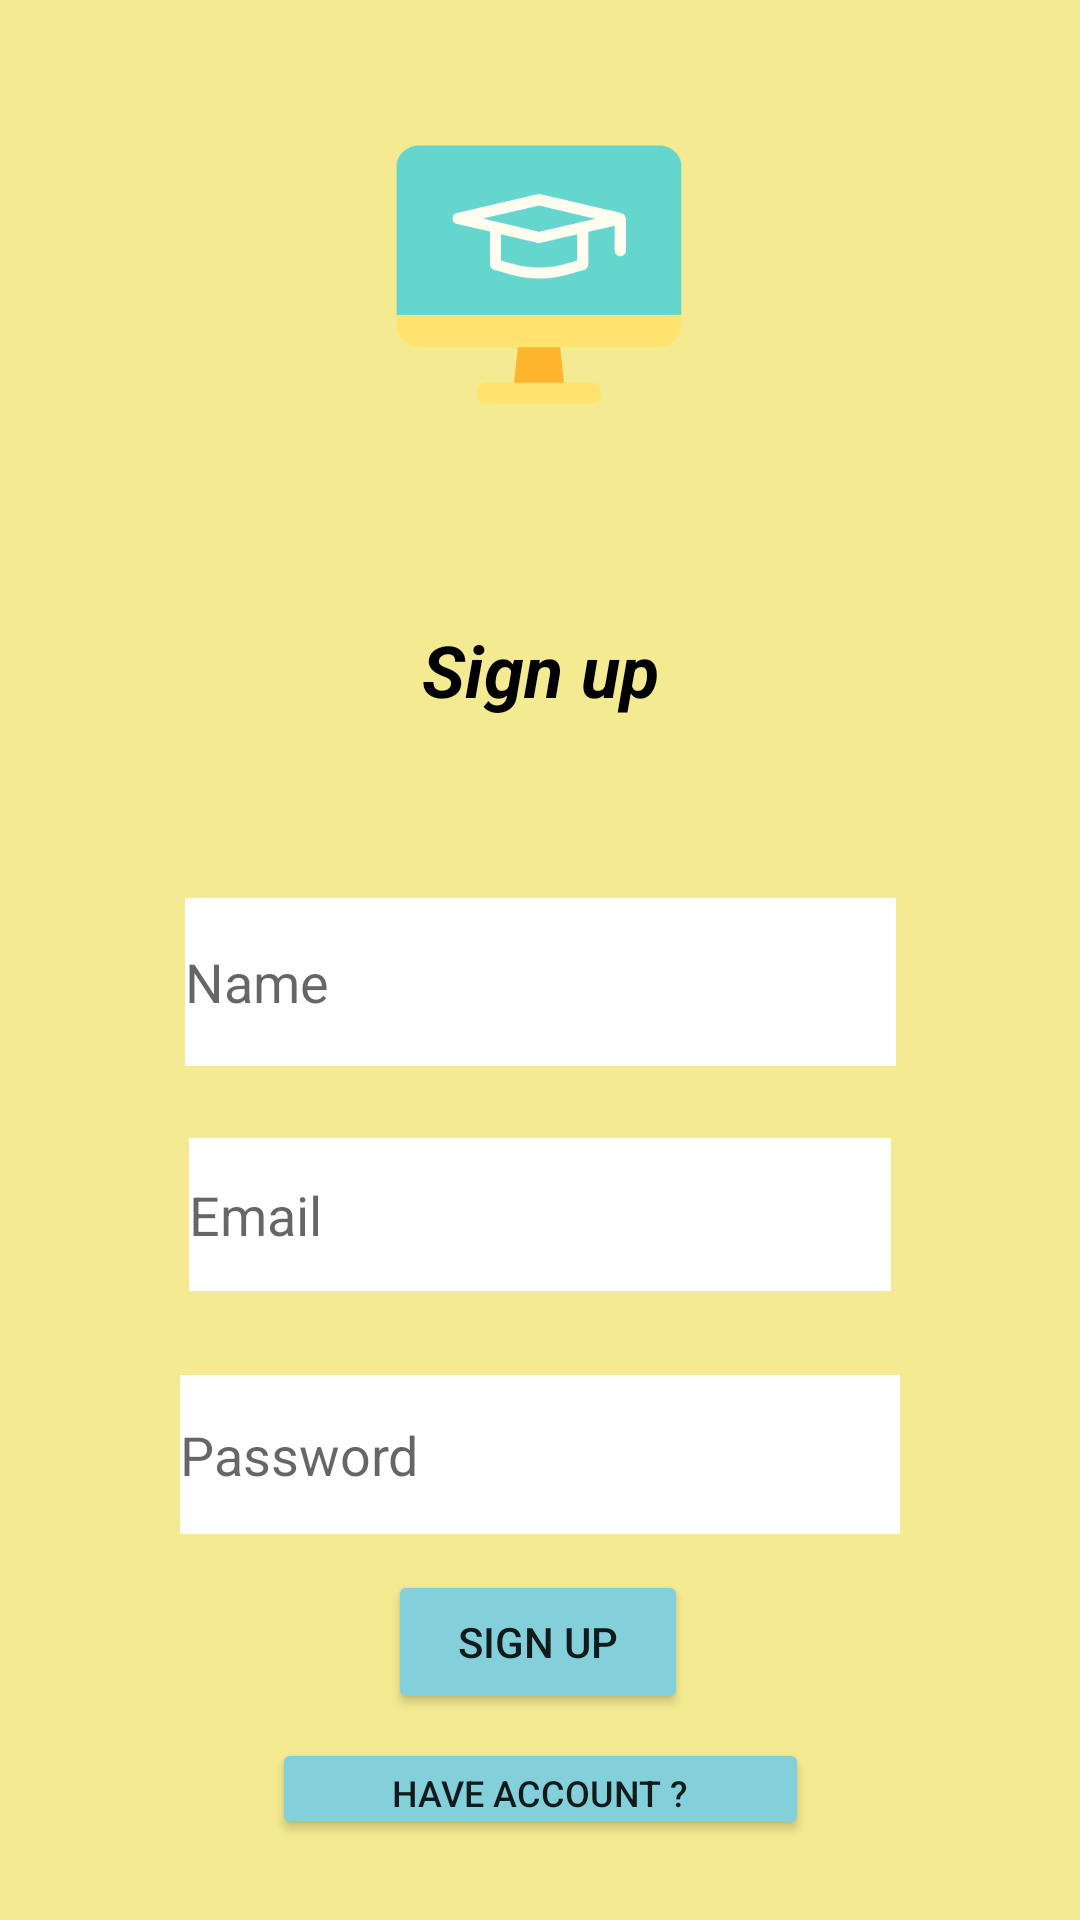

Produce the Android XML layout that renders to this screen, including the resource entries it uses.
<!-- AndroidManifest.xml: application theme Theme.Gdsc2 -->
<!-- res/layout/activity_main.xml -->
<?xml version="1.0" encoding="utf-8"?>
<androidx.constraintlayout.widget.ConstraintLayout xmlns:android="http://schemas.android.com/apk/res/android"
    xmlns:app="http://schemas.android.com/apk/res-auto"
    xmlns:tools="http://schemas.android.com/tools"
    android:layout_width="match_parent"
    android:layout_height="match_parent"
    android:background="#F4EA91"
    tools:context=".MainActivity">

    <ImageView
        android:id="@+id/imageView"
        android:layout_width="230dp"
        android:layout_height="135dp"
        android:layout_marginTop="24dp"
        app:layout_constraintEnd_toEndOf="parent"
        app:layout_constraintHorizontal_bias="0.497"
        app:layout_constraintStart_toStartOf="parent"
        app:layout_constraintTop_toTopOf="parent"
        app:srcCompat="@drawable/icon" />

    <TextView
        android:id="@+id/textView"
        android:layout_width="wrap_content"
        android:layout_height="wrap_content"
        android:layout_marginTop="48dp"
        android:text="Sign up"
        android:textColor="#000000"
        android:textSize="24sp"
        android:textStyle="bold|italic"
        app:layout_constraintEnd_toEndOf="parent"
        app:layout_constraintStart_toStartOf="parent"
        app:layout_constraintTop_toBottomOf="@+id/imageView" />

    <Button
        android:id="@+id/button"
        android:layout_width="100dp"
        android:layout_height="48dp"
        android:layout_marginTop="12dp"
        android:backgroundTint="#84D0DA"
        android:shadowColor="#573A3A"
        android:text="sign up"
        android:textColorHighlight="#572222"
        android:textColorHint="#236350"
        android:textColorLink="#A33838"
        android:textSize="14sp"
        app:layout_constraintEnd_toEndOf="parent"
        app:layout_constraintHorizontal_bias="0.498"
        app:layout_constraintStart_toStartOf="parent"
        app:layout_constraintTop_toBottomOf="@+id/editTextTextPassword"
        app:rippleColor="#0E0E0E"
        app:strokeColor="#573333" />

    <EditText
        android:id="@+id/editTextTextEmailAddress"
        android:layout_width="234dp"
        android:layout_height="51dp"
        android:layout_marginTop="24dp"
        android:background="@color/white"
        android:ems="10"
        android:hint="Email"
        android:inputType="textEmailAddress"
        app:layout_constraintEnd_toEndOf="parent"
        app:layout_constraintStart_toStartOf="parent"
        app:layout_constraintTop_toBottomOf="@+id/editTextTextPersonName" />

    <EditText
        android:id="@+id/editTextTextPassword"
        android:layout_width="240dp"
        android:layout_height="53dp"
        android:layout_marginTop="28dp"
        android:background="@color/white"
        android:ems="10"
        android:hint="Password"
        android:inputType="textPassword"
        app:layout_constraintEnd_toEndOf="parent"
        app:layout_constraintStart_toStartOf="parent"
        app:layout_constraintTop_toBottomOf="@+id/editTextTextEmailAddress" />

    <EditText
        android:id="@+id/editTextTextPersonName"
        android:layout_width="237dp"
        android:layout_height="56dp"
        android:layout_marginTop="60dp"
        android:background="@color/white"
        android:ems="10"
        android:hint="Name"
        android:inputType="textPersonName"
        app:layout_constraintEnd_toEndOf="parent"
        app:layout_constraintStart_toStartOf="parent"
        app:layout_constraintTop_toBottomOf="@+id/textView" />

    <Button
        android:id="@+id/secondActivityBtn"
        android:layout_width="179dp"
        android:layout_height="34dp"
        android:layout_marginTop="8dp"
        android:backgroundTint="#84D0DA"
        android:text="have account ?"
        android:textSize="12sp"
        app:layout_constraintEnd_toEndOf="parent"
        app:layout_constraintStart_toStartOf="parent"
        app:layout_constraintTop_toBottomOf="@+id/button" />

</androidx.constraintlayout.widget.ConstraintLayout>
<!-- resources referenced by this layout -->
<resources>
  <!-- drawable icon: png bitmap (drawable, 8787 bytes) -->
  <style name="Theme.Gdsc2" parent="Theme.MaterialComponents.DayNight.NoActionBar">
          
          <item name="colorPrimary">@color/purple_500</item>
          <item name="colorPrimaryVariant">@color/purple_700</item>
          <item name="colorOnPrimary">@color/white</item>
          
          <item name="colorSecondary">@color/teal_200</item>
          <item name="colorSecondaryVariant">@color/teal_700</item>
          <item name="colorOnSecondary">@color/black</item>
          
          <item name="android:statusBarColor" tools:targetApi="l">?attr/colorPrimaryVariant</item>
          
      </style>
  <!-- not gathered from this repository: default colours our renderer supplied (Android Studio template values) -->
  <color name="purple_500">#FF6200EE</color>
  <color name="purple_700">#FF3700B3</color>
  <color name="teal_200">#FF03DAC5</color>
  <color name="teal_700">#FF018786</color>
  <color name="black">#FF000000</color>
  <color name="white">#FFFFFFFF</color>
</resources>
